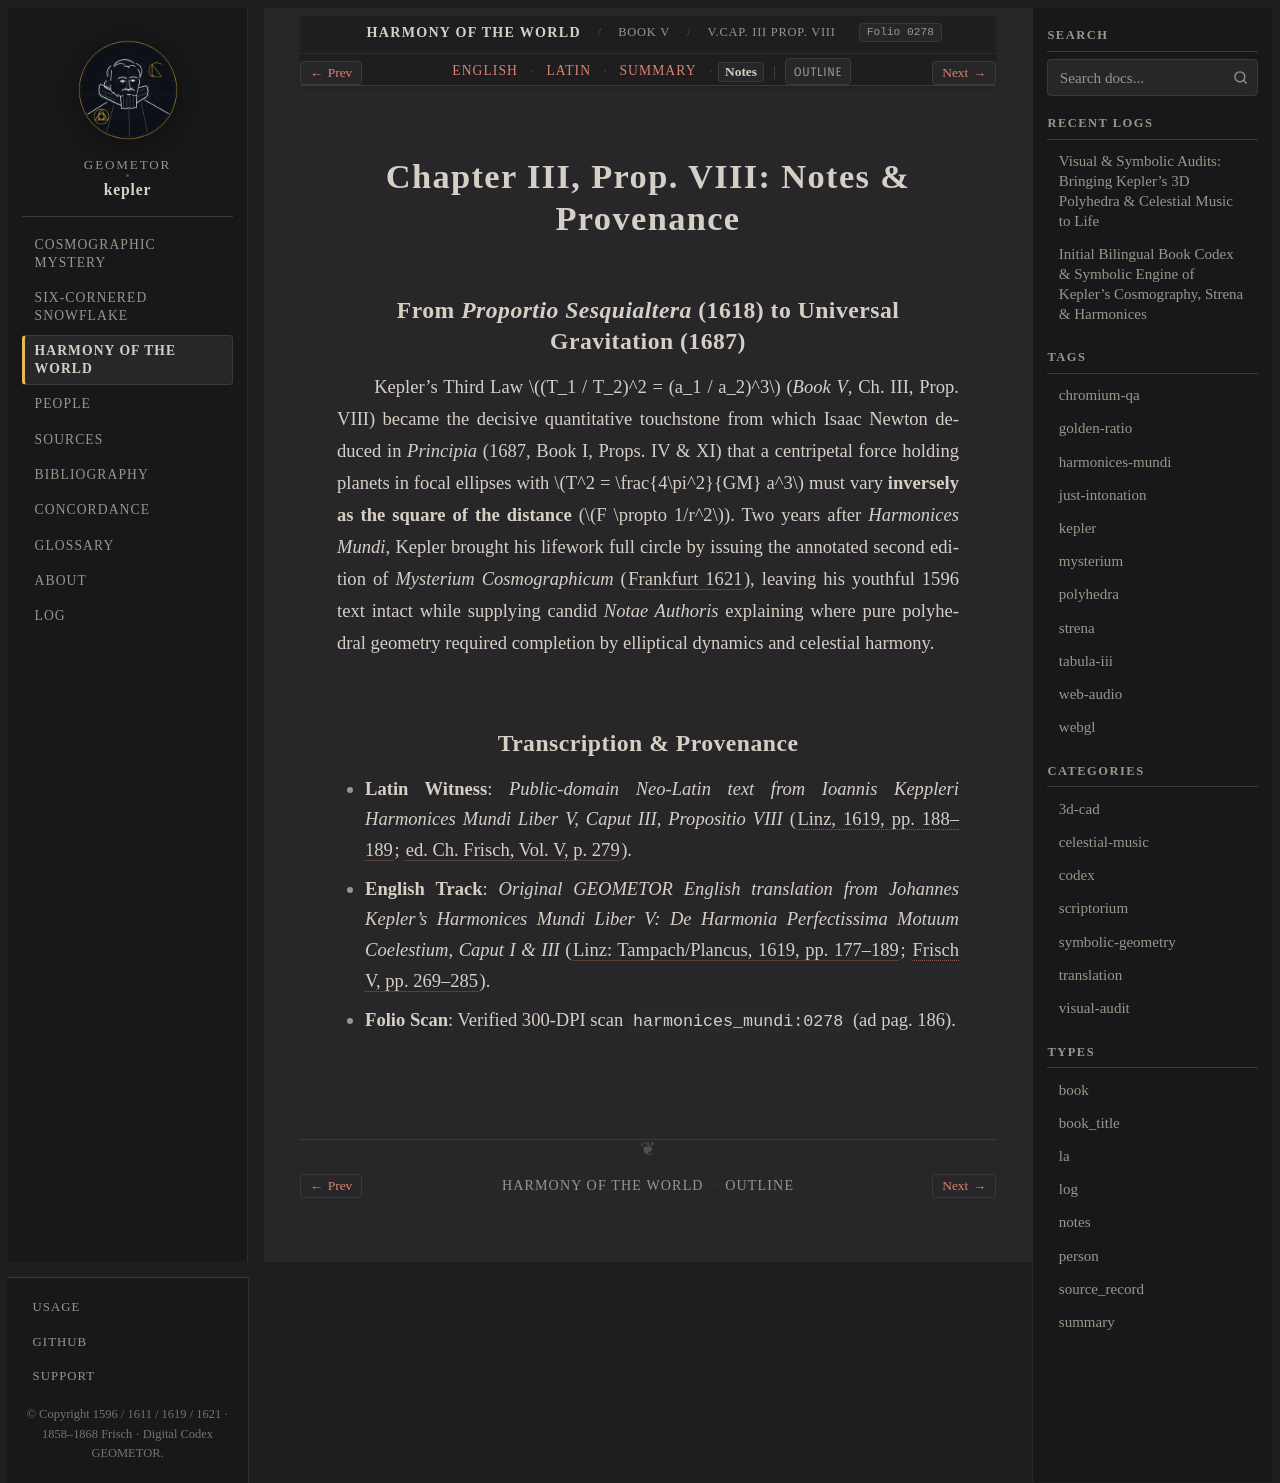

repository: geometor/kepler · page: harmonices_mundi/liber_v/cap_03_prop_08/notes.html · generator: sphinx

:type: notes
:layout: book
:canonical_id: V.Cap. III Prop. VIII
:order: 2
:folio: harmonices_mundi:0278

.. _hm-cap_03_prop_08-notes:

Chapter III, Prop. VIII: Notes & Provenance
===========================================

From *Proportio Sesquialtera* (1618) to Universal Gravitation (1687)
--------------------------------------------------------------------

Kepler's Third Law :math:`(T_1 / T_2)^2 = (a_1 / a_2)^3` (*Book V*, Ch. III, Prop. VIII) became the decisive quantitative touchstone from which Isaac Newton deduced in *Principia* (1687, Book I, Props. IV & XI) that a centripetal force holding planets in focal ellipses with :math:`T^2 = \frac{4\pi^2}{GM} a^3` must vary **inversely as the square of the distance** (:math:`F \propto 1/r^2`). Two years after *Harmonices Mundi*, Kepler brought his lifework full circle by issuing the annotated second edition of *Mysterium Cosmographicum* (:cite:`Frankfurt 1621 <kepler:1621:mc2>`), leaving his youthful 1596 text intact while supplying candid *Notae Authoris* explaining where pure polyhedral geometry required completion by elliptical dynamics and celestial harmony.

Transcription & Provenance
--------------------------

* **Latin Witness**: *Public-domain Neo-Latin text from Ioannis Keppleri Harmonices Mundi Liber V, Caput III, Propositio VIII* (:cite:`Linz, 1619, pp. 188–189 <kepler:1619:hm>`; :cite:`ed. Ch. Frisch, Vol. V, p. 279 <frisch:1864:v5>`).
* **English Track**: *Original GEOMETOR English translation from Johannes Kepler's Harmonices Mundi Liber V: De Harmonia Perfectissima Motuum Coelestium, Caput I & III* (:cite:`Linz: Tampach/Plancus, 1619, pp. 177–189 <kepler:1619:hm>`; :cite:`Frisch V, pp. 269–285 <frisch:1864:v5>`).
* **Folio Scan**: Verified 300-DPI scan ``harmonices_mundi:0278`` (ad pag. 186).
